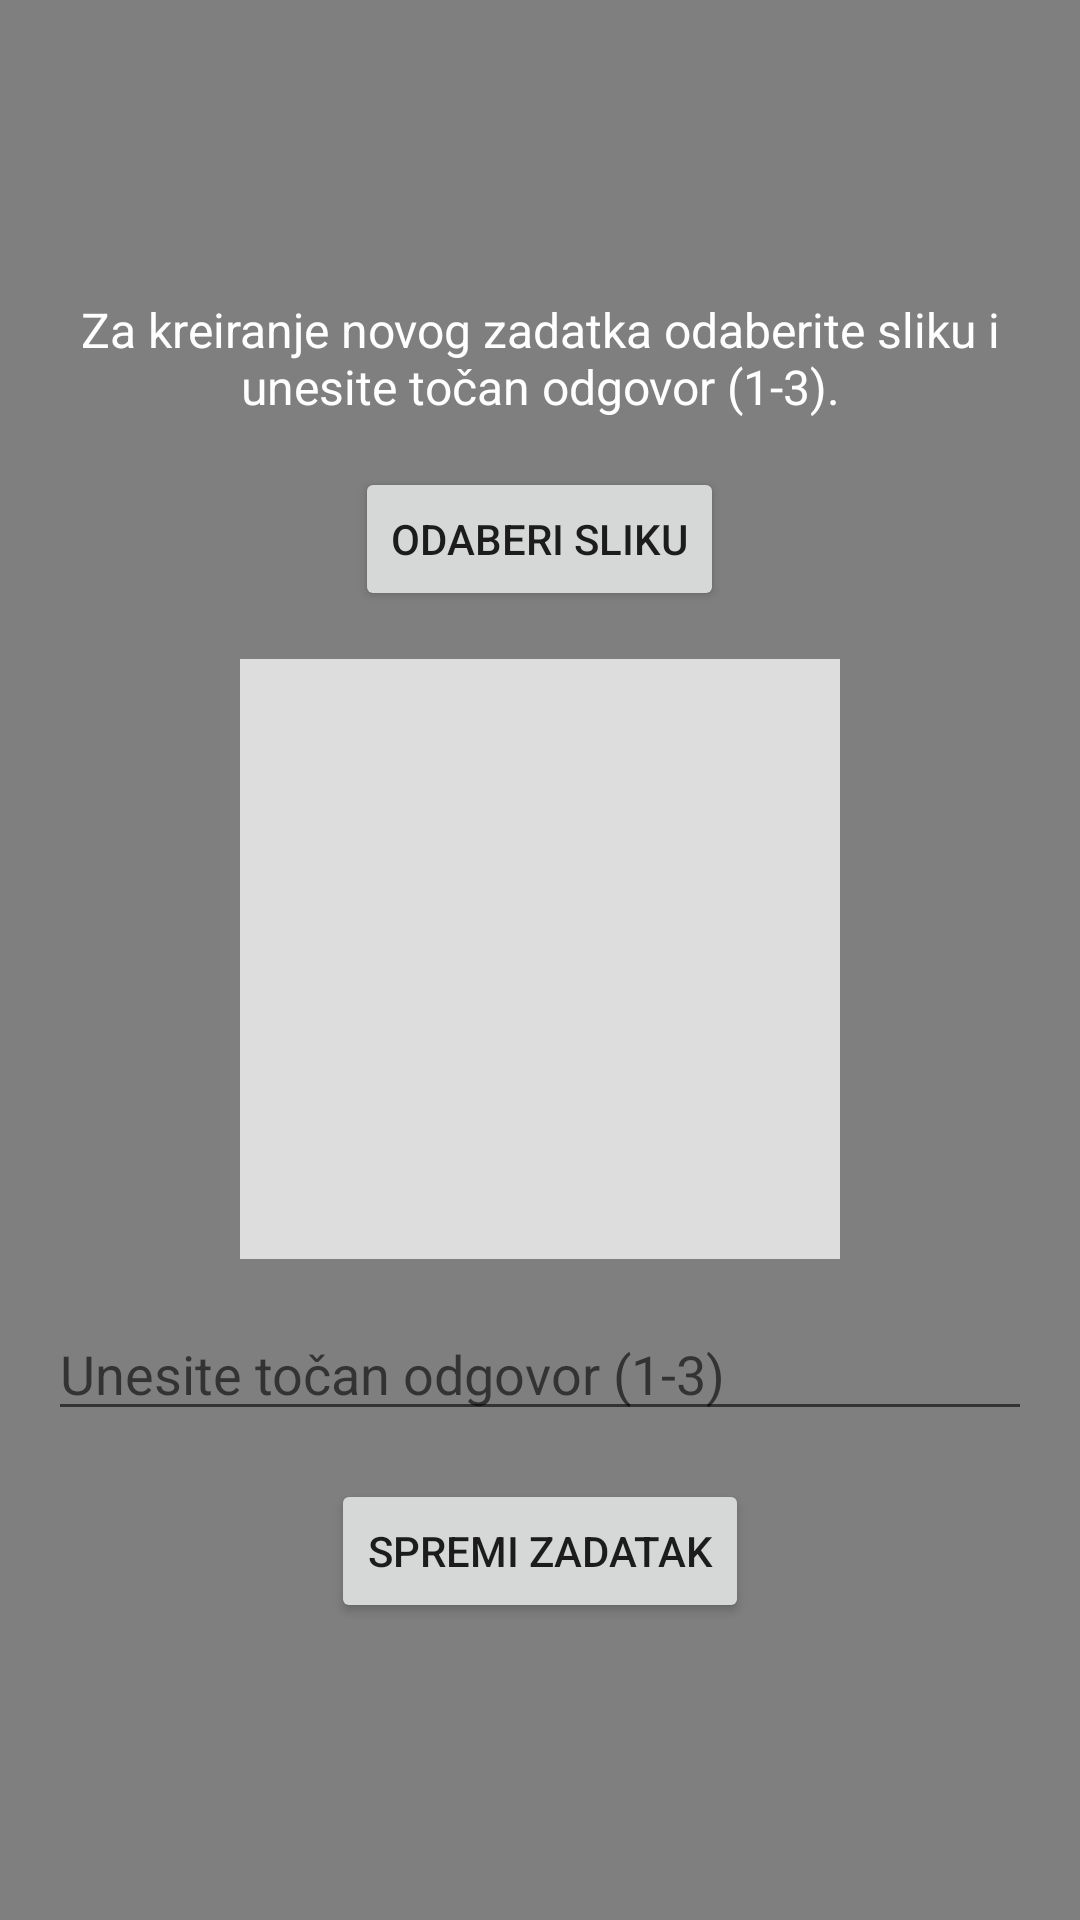

Reconstruct the res/layout file that produces this screen, plus the resources it refers to.
<!-- AndroidManifest.xml: application theme Theme.CHESS_Master_Maker -->
<!-- res/layout/activity_create_test.xml -->
<FrameLayout xmlns:android="http://schemas.android.com/apk/res/android"
    android:layout_width="match_parent"
    android:layout_height="match_parent">

    
    <ImageView
        android:layout_width="match_parent"
        android:layout_height="match_parent"
        android:scaleType="center"
        android:src="@drawable/checkers" />

    
    <LinearLayout
        android:layout_width="match_parent"
        android:layout_height="match_parent"
        android:orientation="vertical"
        android:padding="16dp"
        android:gravity="center"
        android:background="#80000000">

        
        <TextView
            android:layout_width="wrap_content"
            android:layout_height="wrap_content"
            android:text="Za kreiranje novog zadatka odaberite sliku i unesite točan odgovor (1-3)."
            android:textSize="16sp"
            android:gravity="center"
            android:layout_marginBottom="16dp"
            android:textColor="#FFFFFF" />

        
        <Button
            android:id="@+id/selectImageButton"
            android:layout_width="wrap_content"
            android:layout_height="wrap_content"
            android:text="Odaberi sliku"
            android:layout_marginBottom="16dp" />

        
        <ImageView
            android:id="@+id/imagePreview"
            android:layout_width="200dp"
            android:layout_height="200dp"
            android:layout_marginBottom="16dp"
            android:contentDescription="Preview of selected image"
            android:scaleType="centerCrop"
            android:background="#DDDDDD" />

        
        <EditText
            android:id="@+id/correctOptionInput"
            android:layout_width="match_parent"
            android:layout_height="wrap_content"
            android:hint="Unesite točan odgovor (1-3)"
            android:inputType="number"
            android:layout_marginBottom="16dp" />

        
        <Button
            android:id="@+id/saveButton"
            android:layout_width="wrap_content"
            android:layout_height="wrap_content"
            android:text="Spremi zadatak" />
    </LinearLayout>

</FrameLayout>
<!-- resources referenced by this layout -->
<resources>
  <style name="Theme.CHESS_Master_Maker" parent="Theme.AppCompat.Light.NoActionBar">
          
          <item name="colorPrimary">@color/purple_500</item>
          <item name="colorPrimaryDark">@color/purple_700</item>
          <item name="colorAccent">@color/teal_200</item>
  
          
          <item name="android:windowBackground">@android:color/white</item>
      </style>
  <!-- not gathered from this repository: default colours our renderer supplied (Android Studio template values) -->
  <color name="purple_500">#FF6200EE</color>
  <color name="purple_700">#FF3700B3</color>
  <color name="teal_200">#FF03DAC5</color>
</resources>
